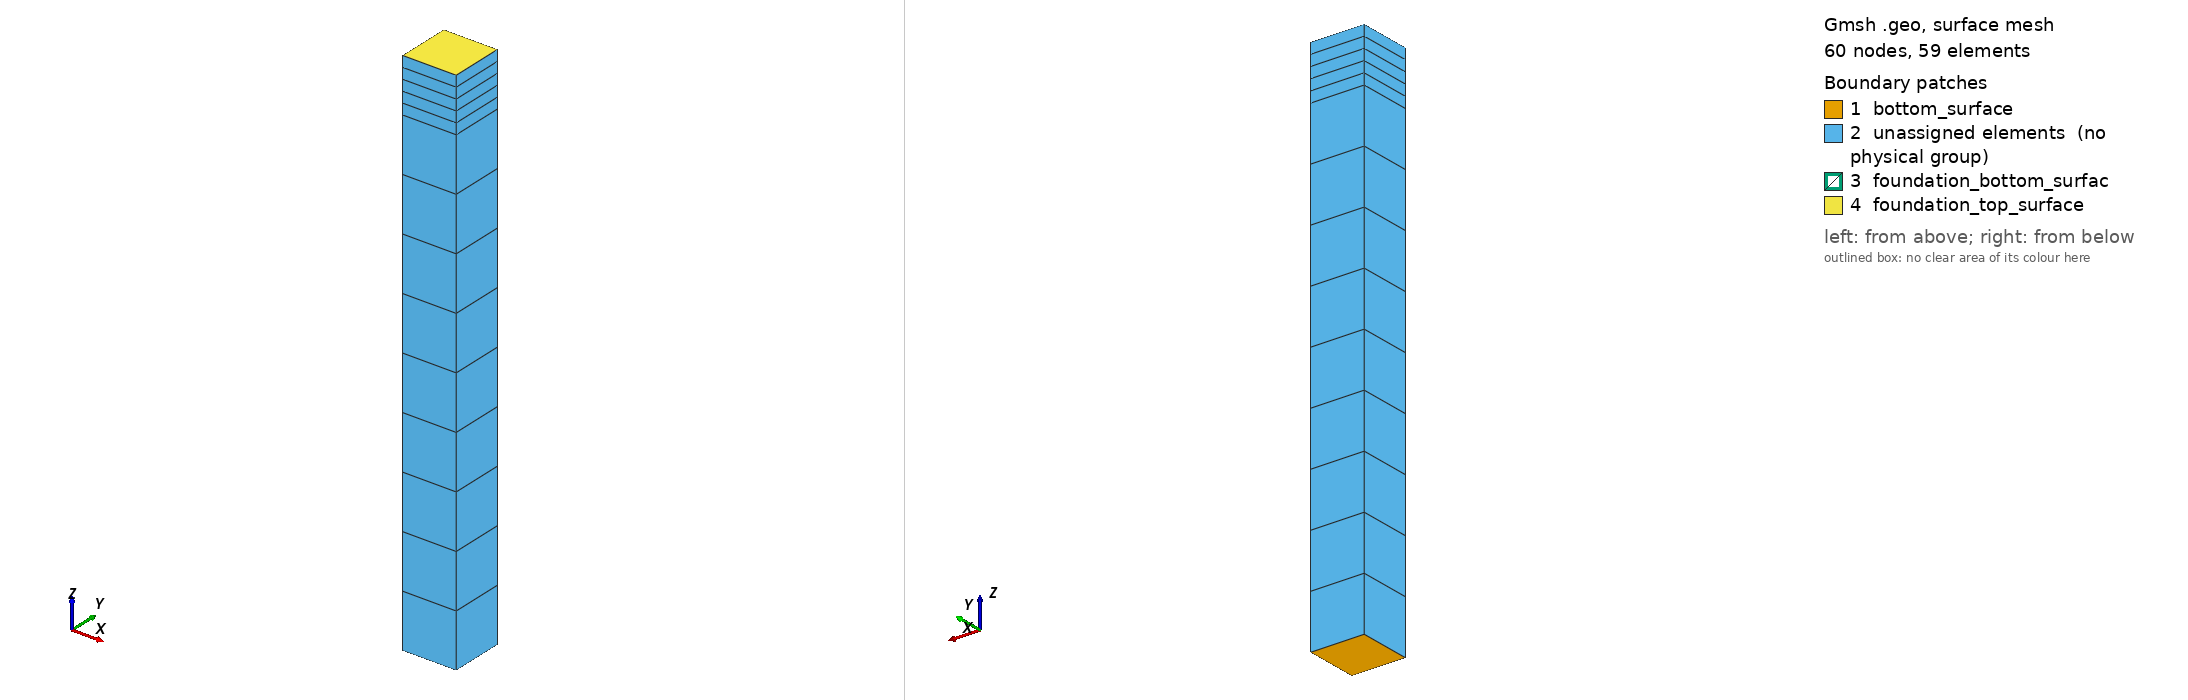

Gmsh geometry script, surface-meshed: 60 nodes, 59 surface elements. Boundary patches (legend numbers): 1 bottom_surface, 2 unassigned elements (no physical group), 3 foundation_bottom_surfac, 4 foundation_top_surface. Left view from above one corner, right view from below the opposite corner. Legend entries are the model's physical surfaces; 'unassigned elements' are surfaces in no physical group. The drawing asked Gmsh for element sizes between 1% and 20% of the model's largest extent; the script's own settings can give other sizes.

=== column.geo (drawn) ===
//****************************************************************
// Real-ESSI Short Course 
// 		Day 2: Motions
// Model Component: Soil-Foundation
//****************************************************************

//****************************************************************
// Predefined Parameters
//****************************************************************
height_of_column = 50 ;
width_of_column = 5  ;
depth_of_foundation = 5 ; 
Ox = 0;
Oy = 0;
Oz = -height_of_column ;

mesh_size = 5 ;
foundation_meshs_size = mesh_size/5 ; 
height_of_soil = height_of_column - depth_of_foundation ; 


//**************************************************************************************************
// Part A: Column
//**************************************************************************************************
p1 = newp; Point(p1) = {Ox, Oy, Oz};

ans[] = Extrude{width_of_column,0,0}{Point{p1};Layers{width_of_column/mesh_size};Recombine;} ; 
l1 = ans[1];
ans[] = Extrude{0, width_of_column, 0}{Line{l1};Layers{width_of_column/mesh_size};Recombine;} ; 
bottom_surface = ans[1];
ans[] = Extrude{0, 0, height_of_soil}{Surface{bottom_surface};Layers{height_of_soil/mesh_size};Recombine;} ; 
soil_volume = ans[1] ;
foundation_bottom_surface = ans[0] ;
ans[] = Extrude{0, 0, depth_of_foundation}{Surface{foundation_bottom_surface};Layers{depth_of_foundation/foundation_meshs_size};Recombine;} ; 
foundation_volume = ans[1] ;
foundation_top_surface = ans[0] ;
all_volume[] = {foundation_volume, soil_volume};




////********************************************************************
//// Recombine
////********************************************************************
Transfinite Surface "*";
Recombine Surface "*";


////********************************************************************
//// Physical Group
////********************************************************************

Physical Surface("bottom_surface") = bottom_surface[];
Physical Volume("soil_volume") = soil_volume[] ; 
Physical Volume("foundation_volume") = foundation_volume[] ; 
Physical Volume("all_volume") = all_volume[] ; 
Physical Surface("foundation_top_surface") = foundation_top_surface[] ; 
Physical Surface("foundation_bottom_surface") = foundation_bottom_surface[] ; 





















////********************************************************************
//// Helper:   Print return variables while developing the model
////********************************************************************
n = #ans[];
Printf("Extrude has returned %g elements", n);
n -= 1;
For i In {0 : n}
    Printf("Extrusion value[%g] = %g.", i, ans[i]);
EndFor
